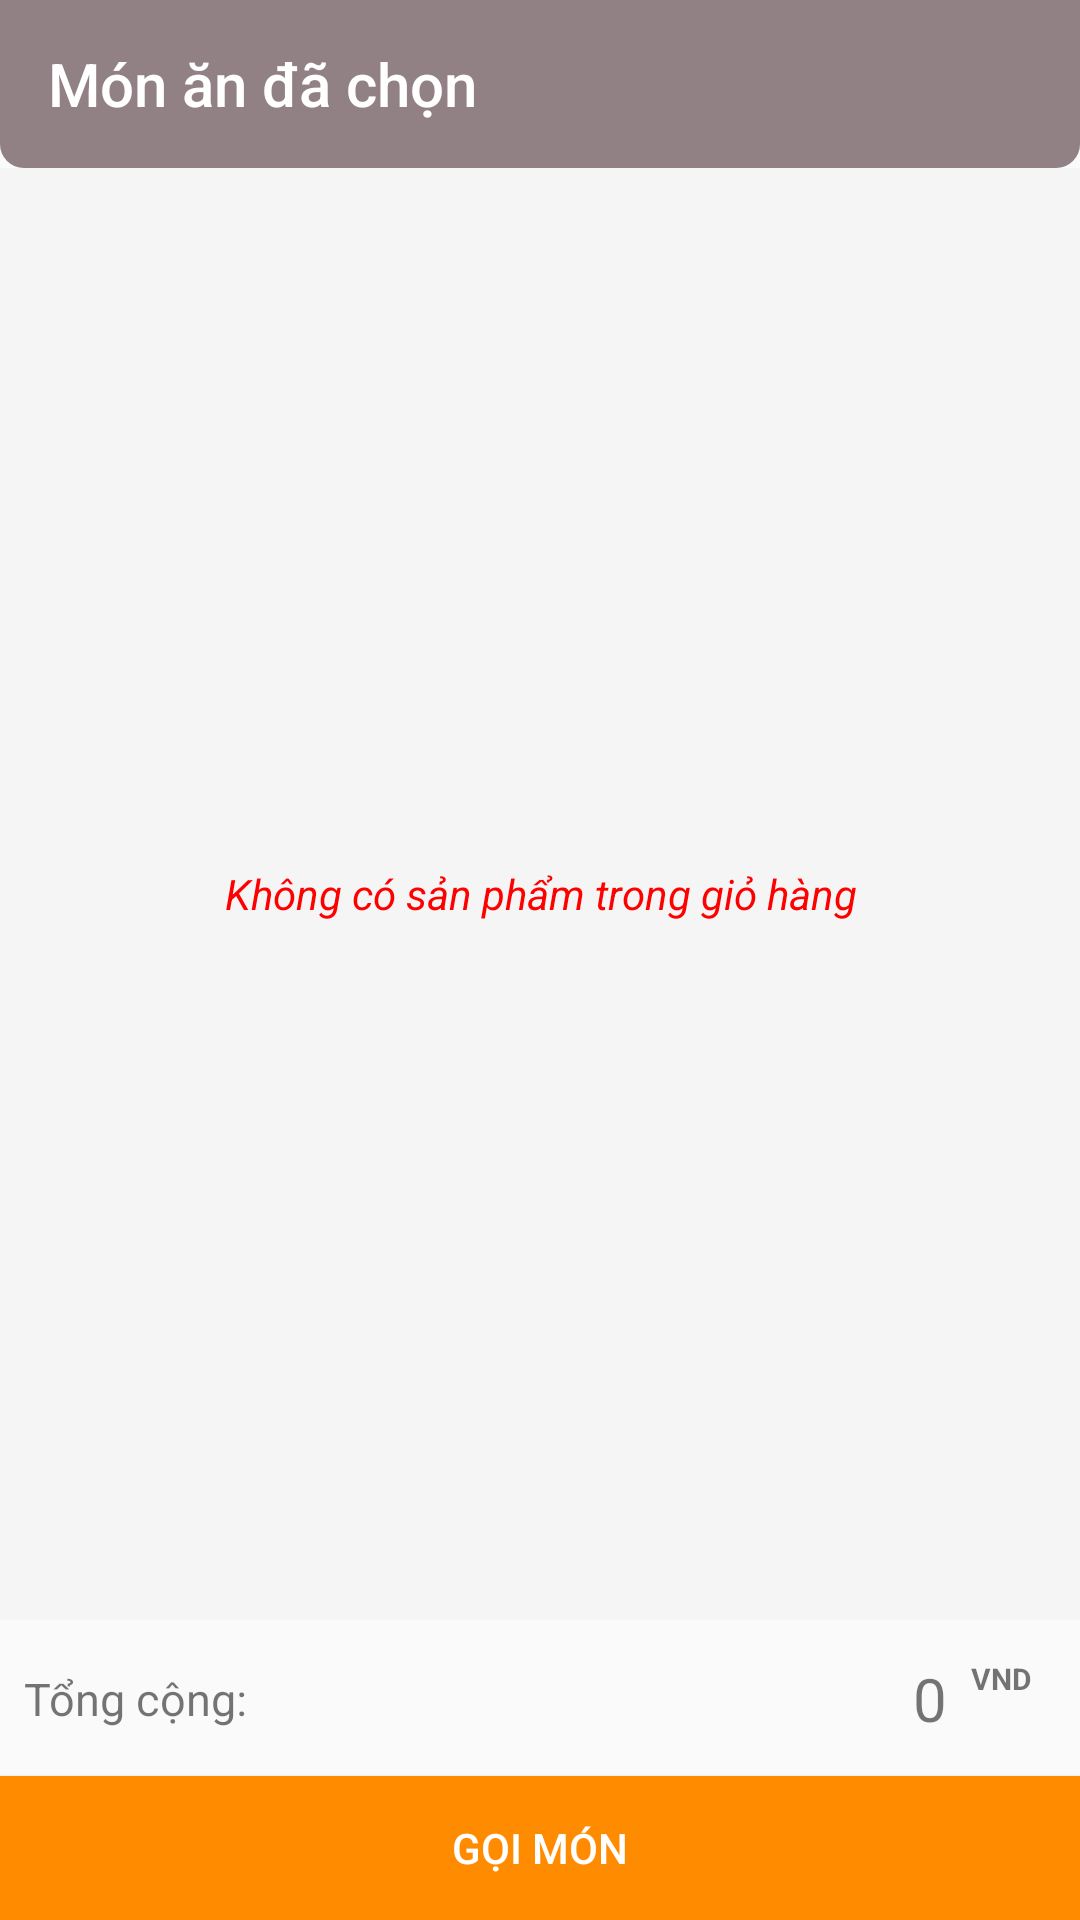

Reconstruct the res/layout file that produces this screen, plus the resources it refers to.
<!-- AndroidManifest.xml: application theme AppTheme -->
<!-- res/layout/frag_giohang.xml -->
<?xml version="1.0" encoding="utf-8"?>
<android.support.constraint.ConstraintLayout xmlns:android="http://schemas.android.com/apk/res/android"
    xmlns:app="http://schemas.android.com/apk/res-auto"
    android:layout_width="match_parent"
    android:layout_height="match_parent">

    <android.support.v7.widget.Toolbar
        android:id="@+id/toolbar"
        android:layout_width="match_parent"
        android:layout_height="wrap_content"
        android:background="@drawable/backround_search"
        android:gravity="center"
        app:layout_constraintEnd_toEndOf="parent"
        app:layout_constraintStart_toStartOf="parent"
        app:layout_constraintTop_toTopOf="parent"
        app:title="Món ăn đã chọn"
        app:titleTextColor="@color/white"></android.support.v7.widget.Toolbar>


    <RelativeLayout
        android:layout_width="match_parent"
        android:layout_height="0dp"
        android:background="@color/white_smoke"
        app:layout_constraintBottom_toTopOf="@+id/linearLayout"
        app:layout_constraintEnd_toEndOf="parent"
        app:layout_constraintStart_toStartOf="parent"
        app:layout_constraintTop_toBottomOf="@+id/toolbar">

        <android.support.v7.widget.RecyclerView
            android:id="@+id/recyclerview"
            android:layout_width="match_parent"
            android:layout_height="match_parent"></android.support.v7.widget.RecyclerView>

        <TextView
            android:id="@+id/tv_alert"
            android:layout_width="match_parent"
            android:layout_height="match_parent"
            android:gravity="center"
            android:textStyle="italic"
            android:textColor="@color/red"
            android:text="Không có sản phẩm trong giỏ hàng" />

    </RelativeLayout>


    <android.support.constraint.ConstraintLayout
        android:id="@+id/linearLayout"
        android:layout_width="match_parent"
        android:layout_height="100dp"
        android:orientation="vertical"
        app:layout_constraintBottom_toBottomOf="parent">

        <TextView
            android:id="@+id/textView2"
            android:layout_width="wrap_content"
            android:layout_height="wrap_content"
            android:layout_marginStart="8dp"
            android:layout_marginTop="8dp"
            android:layout_marginBottom="8dp"
            android:text="Tổng cộng: "
            android:textSize="15sp"
            app:layout_constraintBottom_toTopOf="@+id/btn_goimon"
            app:layout_constraintStart_toStartOf="parent"
            app:layout_constraintTop_toTopOf="parent" />

        <TextView
            android:id="@+id/textView_tongtien"
            android:layout_width="wrap_content"
            android:layout_height="wrap_content"
            android:layout_marginTop="8dp"
            android:layout_marginEnd="8dp"
            android:layout_marginBottom="8dp"
            android:text="0"
            android:textSize="20sp"
            app:layout_constraintBottom_toTopOf="@+id/btn_goimon"
            app:layout_constraintEnd_toStartOf="@+id/textView3"
            app:layout_constraintTop_toTopOf="parent" />


        <TextView
            android:id="@+id/textView3"
            android:layout_width="wrap_content"
            android:layout_height="wrap_content"
            android:layout_marginEnd="16dp"
            android:text="VND"
            android:textSize="10sp"
            android:textStyle="bold"
            app:layout_constraintEnd_toEndOf="parent"
            app:layout_constraintTop_toTopOf="@+id/textView_tongtien" />

        <Button
            android:id="@+id/btn_goimon"
            android:layout_width="match_parent"
            android:layout_height="wrap_content"
            android:background="@color/dark_orange"
            android:text="Gọi món"
            android:textColor="@color/white"
            app:layout_constraintBottom_toBottomOf="parent" />

    </android.support.constraint.ConstraintLayout>

</android.support.constraint.ConstraintLayout>
<!-- resources referenced by this layout -->
<resources>
  <color name="dark_orange">#FF8C00</color>
  <color name="red">#FF0000</color>
  <color name="white">#FFFFFF</color>
  <color name="white_smoke">#F5F5F5</color>
  <!-- drawable backround_search (drawable) -->
  <?xml version="1.0" encoding="utf-8"?>
  <shape xmlns:android="http://schemas.android.com/apk/res/android" android:shape="rectangle">
      <corners
          android:bottomRightRadius="8dp"
          android:bottomLeftRadius="8dp">
      </corners>
      <solid
          android:color="@color/colorPrimary">
      </solid>
  </shape>
  <style name="AppTheme" parent="Theme.AppCompat.Light.NoActionBar">
          
          <item name="windowActionBar">false</item>
          <item name="colorPrimary">@color/colorPrimary</item>
          <item name="colorPrimaryDark">@color/colorPrimaryDark</item>
          <item name="android:windowContentOverlay">@null</item>
          <item name="colorAccent">@color/colorAccent</item>
          <item name="windowActionModeOverlay">true</item>
      </style>
  <color name="colorPrimary">#918185</color>
  <color name="colorPrimaryDark">#3b3537</color>
  <color name="colorAccent">#FF8C00</color>
</resources>
